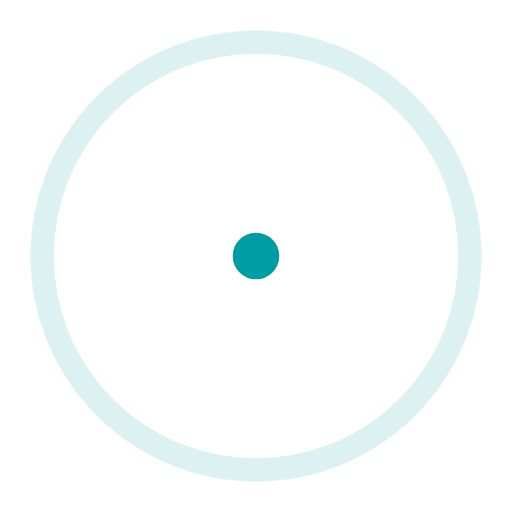
t = 0.00 s
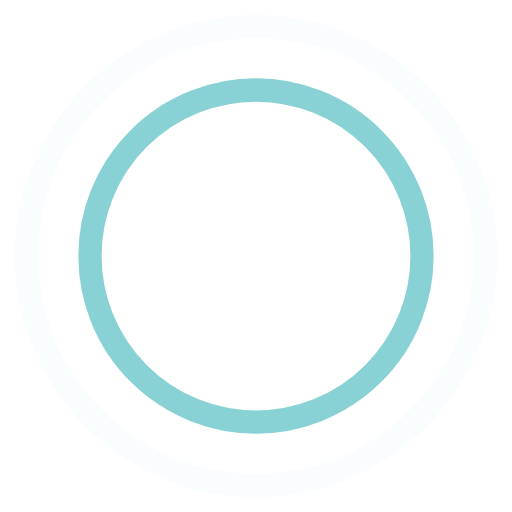
t = 0.45 s
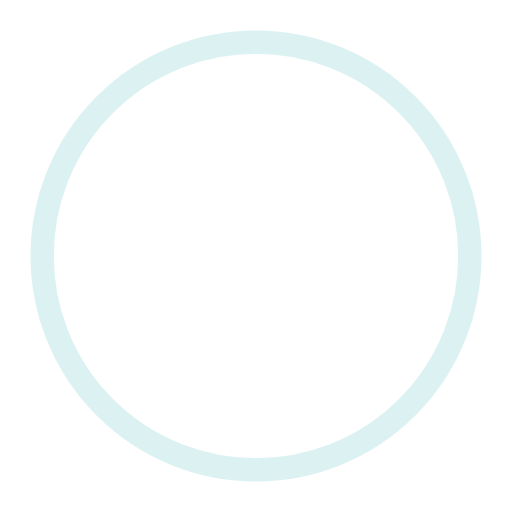
t = 0.90 s
t = 1.35 s: frame unchanged from t = 0.45 s, image omitted

The animated SVG that drew these frames (rendered in a browser with its animation timeline set to each time). Animation: 4 SMIL elements (animate=4); one cycle of 1.80 s, repeats indefinitely.

<!-- By Sam Herbert (@sherb), for everyone. More @ http://goo.gl/7AJzbL -->
<svg width="80" height="80" viewBox="0 0 44 44" xmlns="http://www.w3.org/2000/svg" stroke="#009CA3">
    <g fill="none" fill-rule="evenodd" stroke-width="2">
        <circle cx="22" cy="22" r="1">
            <animate attributeName="r"
                begin="0s" dur="1.8s"
                values="1; 20"
                calcMode="spline"
                keyTimes="0; 1"
                keySplines="0.165, 0.84, 0.44, 1"
                repeatCount="indefinite" />
            <animate attributeName="stroke-opacity"
                begin="0s" dur="1.8s"
                values="1; 0"
                calcMode="spline"
                keyTimes="0; 1"
                keySplines="0.3, 0.61, 0.355, 1"
                repeatCount="indefinite" />
        </circle>
        <circle cx="22" cy="22" r="1">
            <animate attributeName="r"
                begin="-0.9s" dur="1.8s"
                values="1; 20"
                calcMode="spline"
                keyTimes="0; 1"
                keySplines="0.165, 0.84, 0.44, 1"
                repeatCount="indefinite" />
            <animate attributeName="stroke-opacity"
                begin="-0.9s" dur="1.8s"
                values="1; 0"
                calcMode="spline"
                keyTimes="0; 1"
                keySplines="0.3, 0.61, 0.355, 1"
                repeatCount="indefinite" />
        </circle>
    </g>
</svg>
